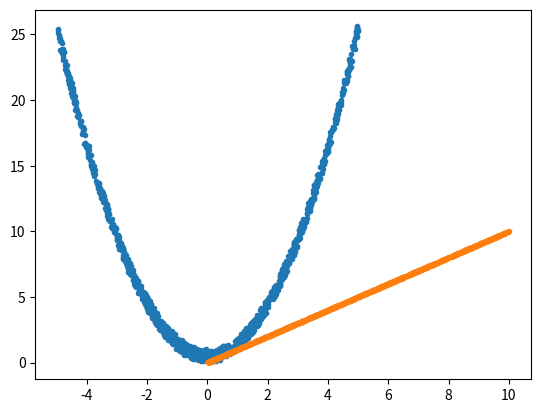

Write the Python code that produced this figure.
import numpy as np
import matplotlib.pyplot as plt


#parabol equation y=ax**2+b
data=np.random.rand(3,1000)
data[0]=data[0]*10-5
data[1]=data[0]**2+data[2]

plt.plot(data[0],data[1],'.')
plt.show()

#linear equation y=ax+b
data=np.random.rand(3,1000)
data[0]=data[0]*10
data[1]=data[0]

plt.plot(data[0],data[1],'.')
plt.show()
